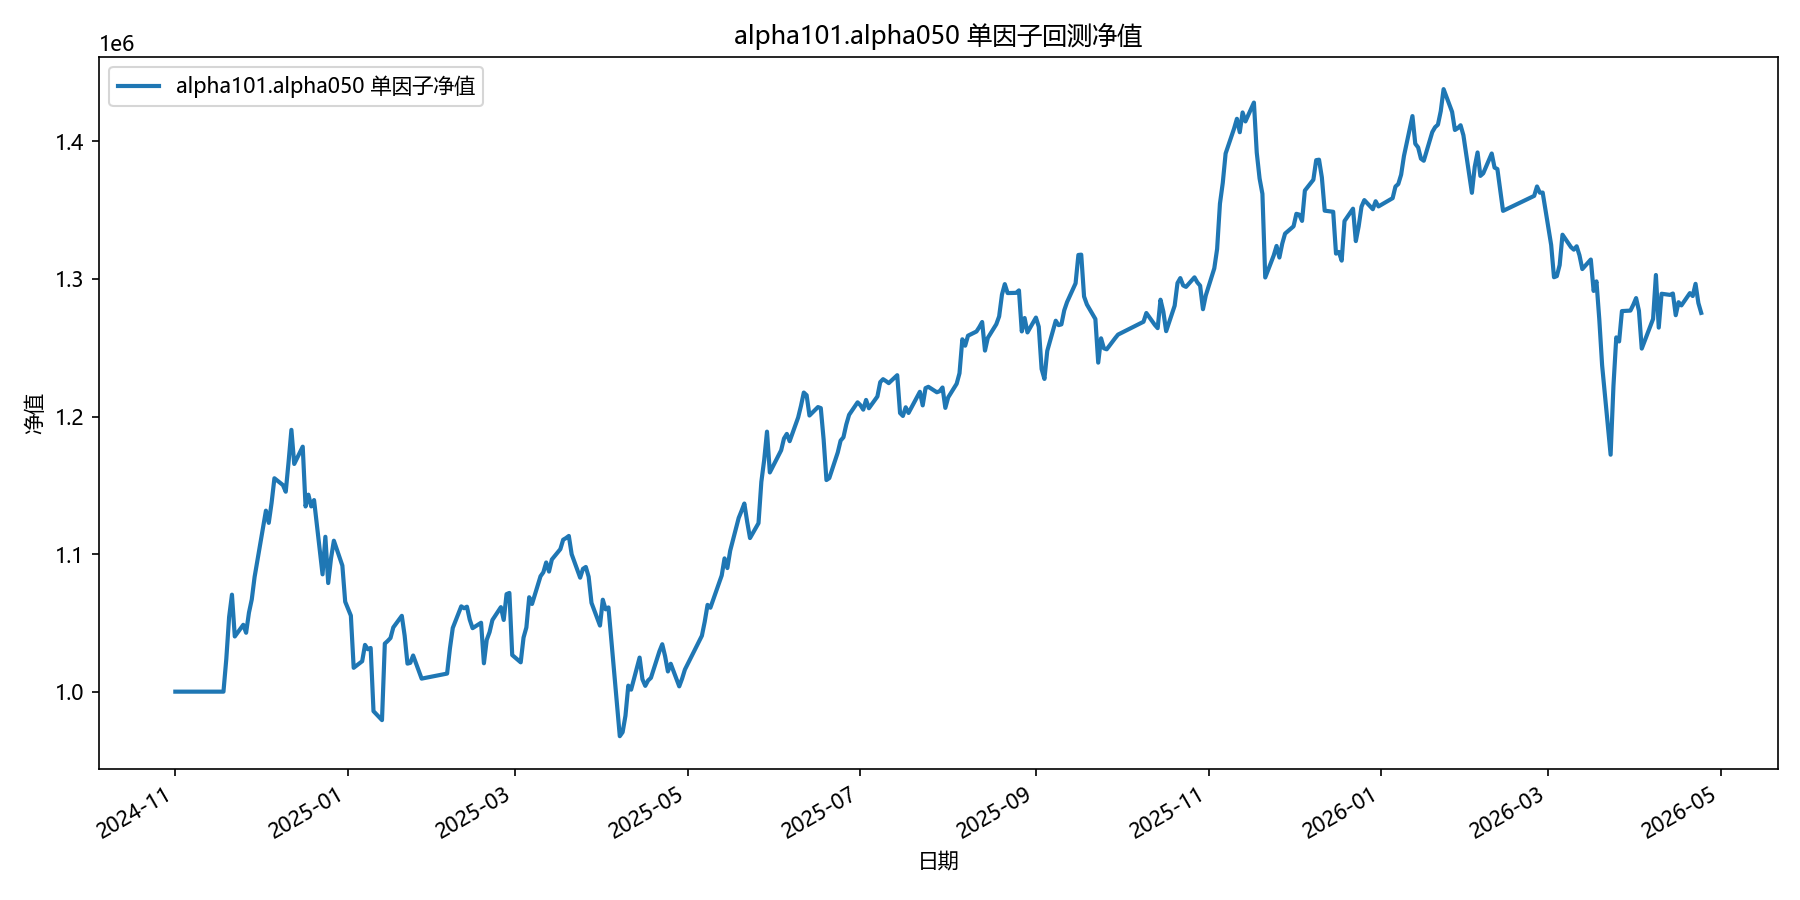

Source data for this figure (header and first rows):
date, equity
2024-11-01, 1000000
2024-11-04, 1000000
2024-11-05, 1000000
2024-11-06, 1000000
2024-11-07, 1000000
2024-11-08, 1000000
2024-11-11, 1000000
2024-11-12, 1000000
2024-11-13, 1000000
2024-11-14, 1000000
2024-11-15, 1000000
2024-11-18, 1000000
2024-11-19, 1023683
2024-11-20, 1054267
2024-11-21, 1070504
2024-11-22, 1040101
2024-11-25, 1048591
2024-11-26, 1042801
2024-11-27, 1057370
2024-11-28, 1067044
2024-11-29, 1083402
2024-12-02, 1119193
2024-12-03, 1131565
2024-12-04, 1122709
2024-12-05, 1137211
2024-12-06, 1155114
2024-12-09, 1150178
2024-12-10, 1145333
2024-12-11, 1166913
2024-12-12, 1190310
2024-12-13, 1165510
2024-12-16, 1178098
2024-12-17, 1134623
2024-12-18, 1143210
2024-12-19, 1134659
2024-12-20, 1139271
2024-12-23, 1085271
2024-12-24, 1112578
2024-12-25, 1078955
2024-12-26, 1097009
2024-12-27, 1109736
2024-12-30, 1091656
2024-12-31, 1065381
2025-01-02, 1055290
2025-01-03, 1017337
2025-01-06, 1022125
2025-01-07, 1033992
2025-01-08, 1030844
2025-01-09, 1031774
2025-01-10, 985819
2025-01-13, 979306
2025-01-14, 1034938
2025-01-15, 1036825
2025-01-16, 1038996
2025-01-17, 1046701
2025-01-20, 1055121
2025-01-21, 1040736
2025-01-22, 1020367
2025-01-23, 1020956
2025-01-24, 1026286
... 299 more rows
